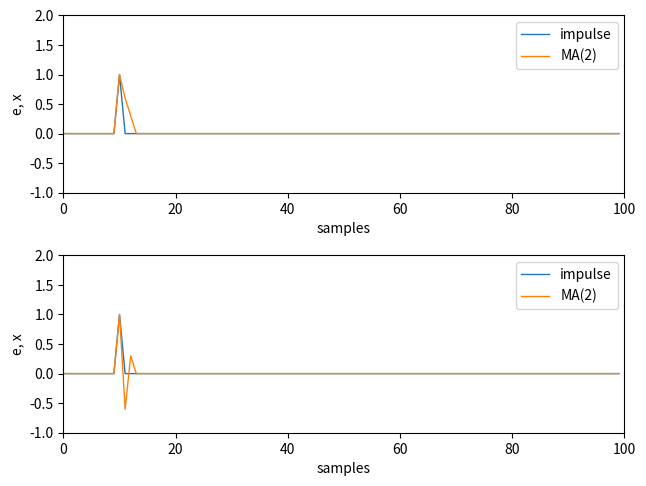

This chart was generated by the following Python code:
# -*- coding: utf-8 -*-

import numpy as np
import matplotlib.pyplot as plt

#------------------------------------------------------------------------------
# Function, main()
#------------------------------------------------------------------------------
def L04_main():
    
    # sampling parameters
    N = 100
    
    # gaussian noise
    e = np.zeros(N)
    e[10] = 1
    
    # AR model
    a1 = [0.3,  0.6] # both positive
    a2 = [0.3, -0.6] # one positive and one negative
    p = len(a1)
    x1 = np.zeros(N)
    x2 = np.zeros(N)
    for i in range(p, N):
        x1[i] = a1[0] * e[i-2] + a1[1] * e[i-1] + e[i]
        x2[i] = a2[0] * e[i-2] + a2[1] * e[i-1] + e[i]
    
    # plot
    plt.subplot(2, 1, 1)
    plt.plot(e, linewidth=1)
    plt.plot(x1, linewidth=1)
    plt.xlim(0, N)
    plt.ylim(-1, 2)
    plt.xlabel('samples')
    plt.ylabel('e, x') 
    plt.legend(['impulse', 'MA(2)'], loc='best')
    
    plt.subplot(2, 1, 2)
    plt.plot(e, linewidth=1)
    plt.plot(x2, linewidth=1)
    plt.xlim(0, N)
    plt.ylim(-1, 2)
    plt.xlabel('samples')
    plt.ylabel('e, x')
    plt.legend(['impulse', 'MA(2)'], loc='best')
    
    plt.tight_layout(pad=0.5, w_pad=0.5, h_pad=1.0)
    
#------------------------------------------------------------------------------
if __name__ == '__main__':
    L04_main()
